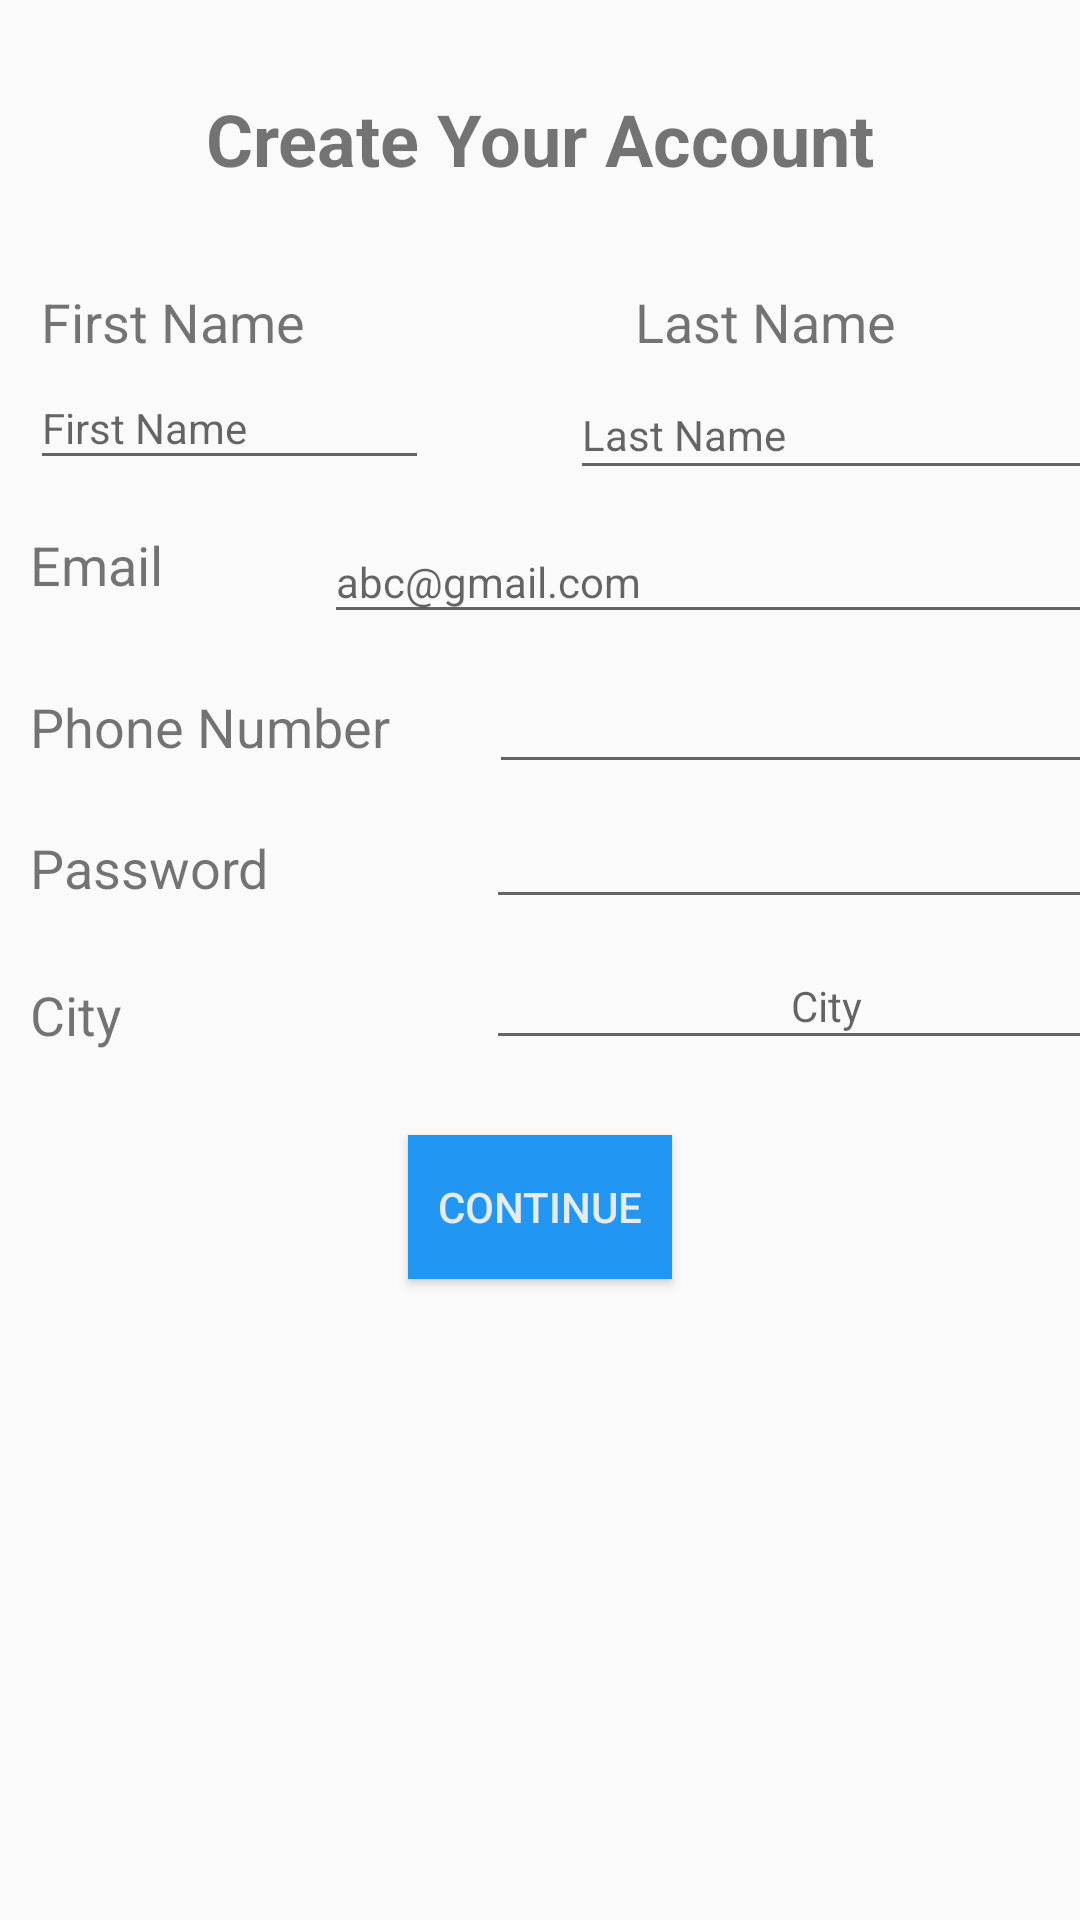

Here is an Android app screen rendered from its layout file. Give the layout XML and the strings, colors and styles it references.
<!-- AndroidManifest.xml: application theme AppTheme -->
<!-- res/layout/activity_main.xml -->
<?xml version="1.0" encoding="utf-8"?>
<androidx.constraintlayout.widget.ConstraintLayout xmlns:android="http://schemas.android.com/apk/res/android"
    xmlns:app="http://schemas.android.com/apk/res-auto"
    xmlns:tools="http://schemas.android.com/tools"
    android:layout_width="match_parent"
    android:layout_height="match_parent"
    tools:context=".MainActivity">

    <TextView
        android:id="@+id/header"
        android:layout_width="353dp"
        android:layout_height="50dp"
        android:layout_marginTop="30dp"
        android:text="@string/header"
        android:textAlignment="center"
        android:textSize="24sp"
        android:textStyle="bold"
        app:layout_constraintEnd_toEndOf="parent"
        app:layout_constraintStart_toStartOf="parent"
        app:layout_constraintTop_toTopOf="parent" />


    <TextView
        android:id="@+id/fName"
        android:layout_width="106dp"
        android:layout_height="22dp"
        android:layout_marginStart="10dp"
        android:layout_marginTop="15dp"
        android:layout_marginEnd="10dp"
        android:text="@string/fName"
        android:textSize="18sp"
        app:layout_constraintEnd_toStartOf="@+id/lName"
        app:layout_constraintHorizontal_bias="0.042"
        app:layout_constraintStart_toStartOf="parent"
        app:layout_constraintTop_toBottomOf="@+id/header" />

    <TextView
        android:id="@+id/lName"
        android:layout_width="wrap_content"
        android:layout_height="wrap_content"
        android:layout_marginStart="150dp"
        android:layout_marginTop="15dp"
        android:text="@string/lName"
        android:textSize="18sp"
        app:layout_constraintEnd_toEndOf="parent"
        app:layout_constraintStart_toStartOf="parent"
        app:layout_constraintTop_toBottomOf="@+id/header" />

    <TextView
        android:id="@+id/Email"
        android:layout_width="78dp"
        android:layout_height="38dp"
        android:layout_marginStart="10dp"
        android:layout_marginTop="16dp"
        android:text="@string/Email"
        android:textSize="18sp"
        app:layout_constraintStart_toStartOf="parent"
        app:layout_constraintTop_toBottomOf="@+id/Fname" />

    <TextView
        android:id="@+id/Phone"
        android:layout_width="123dp"
        android:layout_height="27dp"
        android:layout_marginStart="10dp"
        android:layout_marginTop="16dp"
        android:text="@string/Phone"
        android:textSize="18sp"
        app:layout_constraintStart_toStartOf="parent"
        app:layout_constraintTop_toBottomOf="@+id/Email" />

    <TextView
        android:id="@+id/passinput"
        android:layout_width="127dp"
        android:layout_height="23dp"
        android:layout_marginStart="10dp"
        android:layout_marginTop="20dp"
        android:text="@string/password"
        android:textSize="18sp"
        app:layout_constraintStart_toStartOf="parent"
        app:layout_constraintTop_toBottomOf="@+id/Phone" />

    <TextView
        android:id="@+id/city"
        android:layout_width="80dp"
        android:layout_height="27dp"
        android:layout_marginStart="10dp"
        android:layout_marginTop="26dp"
        android:text="@string/city"
        android:textSize="18sp"
        app:layout_constraintStart_toStartOf="parent"
        app:layout_constraintTop_toBottomOf="@+id/passinput" />

    <EditText
        android:id="@+id/emailInput"
        android:layout_width="294dp"
        android:layout_height="38dp"
        android:layout_marginStart="20dp"
        android:layout_marginTop="10dp"
        android:ems="10"
        android:inputType="textEmailAddress"
        android:hint="@string/emailInput"
        android:textSize="14sp"
        app:layout_constraintStart_toEndOf="@+id/Email"
        app:layout_constraintTop_toBottomOf="@+id/Lname" />

    <EditText
        android:id="@+id/Fname"
        android:layout_width="133dp"
        android:layout_height="38dp"
        android:layout_marginStart="10dp"
        android:layout_marginTop="5dp"
        android:ems="10"
        android:hint="@string/Fname"
        android:inputType="textPersonName"
        android:textSize="14sp"
        app:layout_constraintStart_toStartOf="parent"
        app:layout_constraintTop_toBottomOf="@+id/fName" />

    <EditText
        android:id="@+id/Lname"
        android:layout_width="185dp"
        android:layout_height="40dp"
        android:layout_marginStart="190dp"
        android:layout_marginTop="4dp"
        android:ems="10"
        android:hint="@string/Lname"
        android:inputType="textPersonName"
        android:textSize="14sp"
        app:layout_constraintStart_toStartOf="parent"
        app:layout_constraintTop_toBottomOf="@+id/lName" />

    <EditText
        android:id="@+id/editText4"
        android:layout_width="222dp"
        android:layout_height="40dp"
        android:layout_marginStart="30dp"
        android:layout_marginTop="10dp"
        android:ems="10"
        android:inputType="phone"
        app:layout_constraintStart_toEndOf="@+id/Phone"
        app:layout_constraintTop_toBottomOf="@+id/emailInput" />

    <EditText
        android:id="@+id/editText5"
        android:layout_width="225dp"
        android:layout_height="33dp"
        android:layout_marginStart="25dp"
        android:layout_marginTop="12dp"
        android:ems="10"
        android:inputType="textPassword"
        app:layout_constraintStart_toEndOf="@+id/passinput"
        app:layout_constraintTop_toBottomOf="@+id/editText4" />

    <EditText
        android:id="@+id/cityInput"
        android:layout_width="227dp"
        android:layout_height="39dp"
        android:layout_marginStart="72dp"
        android:layout_marginTop="8dp"
        android:ems="10"
        android:hint="@string/cityIn"
        android:inputType="textPersonName"
        android:textAlignment="center"
        android:textSize="14sp"
        app:layout_constraintStart_toEndOf="@+id/city"
        app:layout_constraintTop_toBottomOf="@+id/editText5" />

    <Button
        android:id="@+id/buttonin"
        android:layout_width="wrap_content"
        android:layout_height="wrap_content"
        android:layout_marginStart="100dp"
        android:layout_marginTop="25dp"
        android:layout_marginEnd="100dp"
        android:background="#2196F3"
        android:text="@string/button"
        android:textColor="#E6EBEF"
        app:layout_constraintEnd_toEndOf="parent"
        app:layout_constraintStart_toStartOf="parent"
        app:layout_constraintTop_toBottomOf="@+id/cityInput" />

</androidx.constraintlayout.widget.ConstraintLayout>
<!-- resources referenced by this layout -->
<resources>
  <string name="Email">Email</string>
  <string name="Fname">First Name</string>
  <string name="Lname">Last Name</string>
  <string name="Phone">Phone Number</string>
  <string name="button">Continue</string>
  <string name="city">City</string>
  <string name="cityIn">City</string>
  <string name="emailInput">abc@gmail.com</string>
  <string name="fName">First Name</string>
  <string name="header">Create Your Account</string>
  <string name="lName">Last Name</string>
  <string name="password">Password</string>
  <style name="AppTheme" parent="Theme.AppCompat.Light.DarkActionBar">
  
  </style>
</resources>
